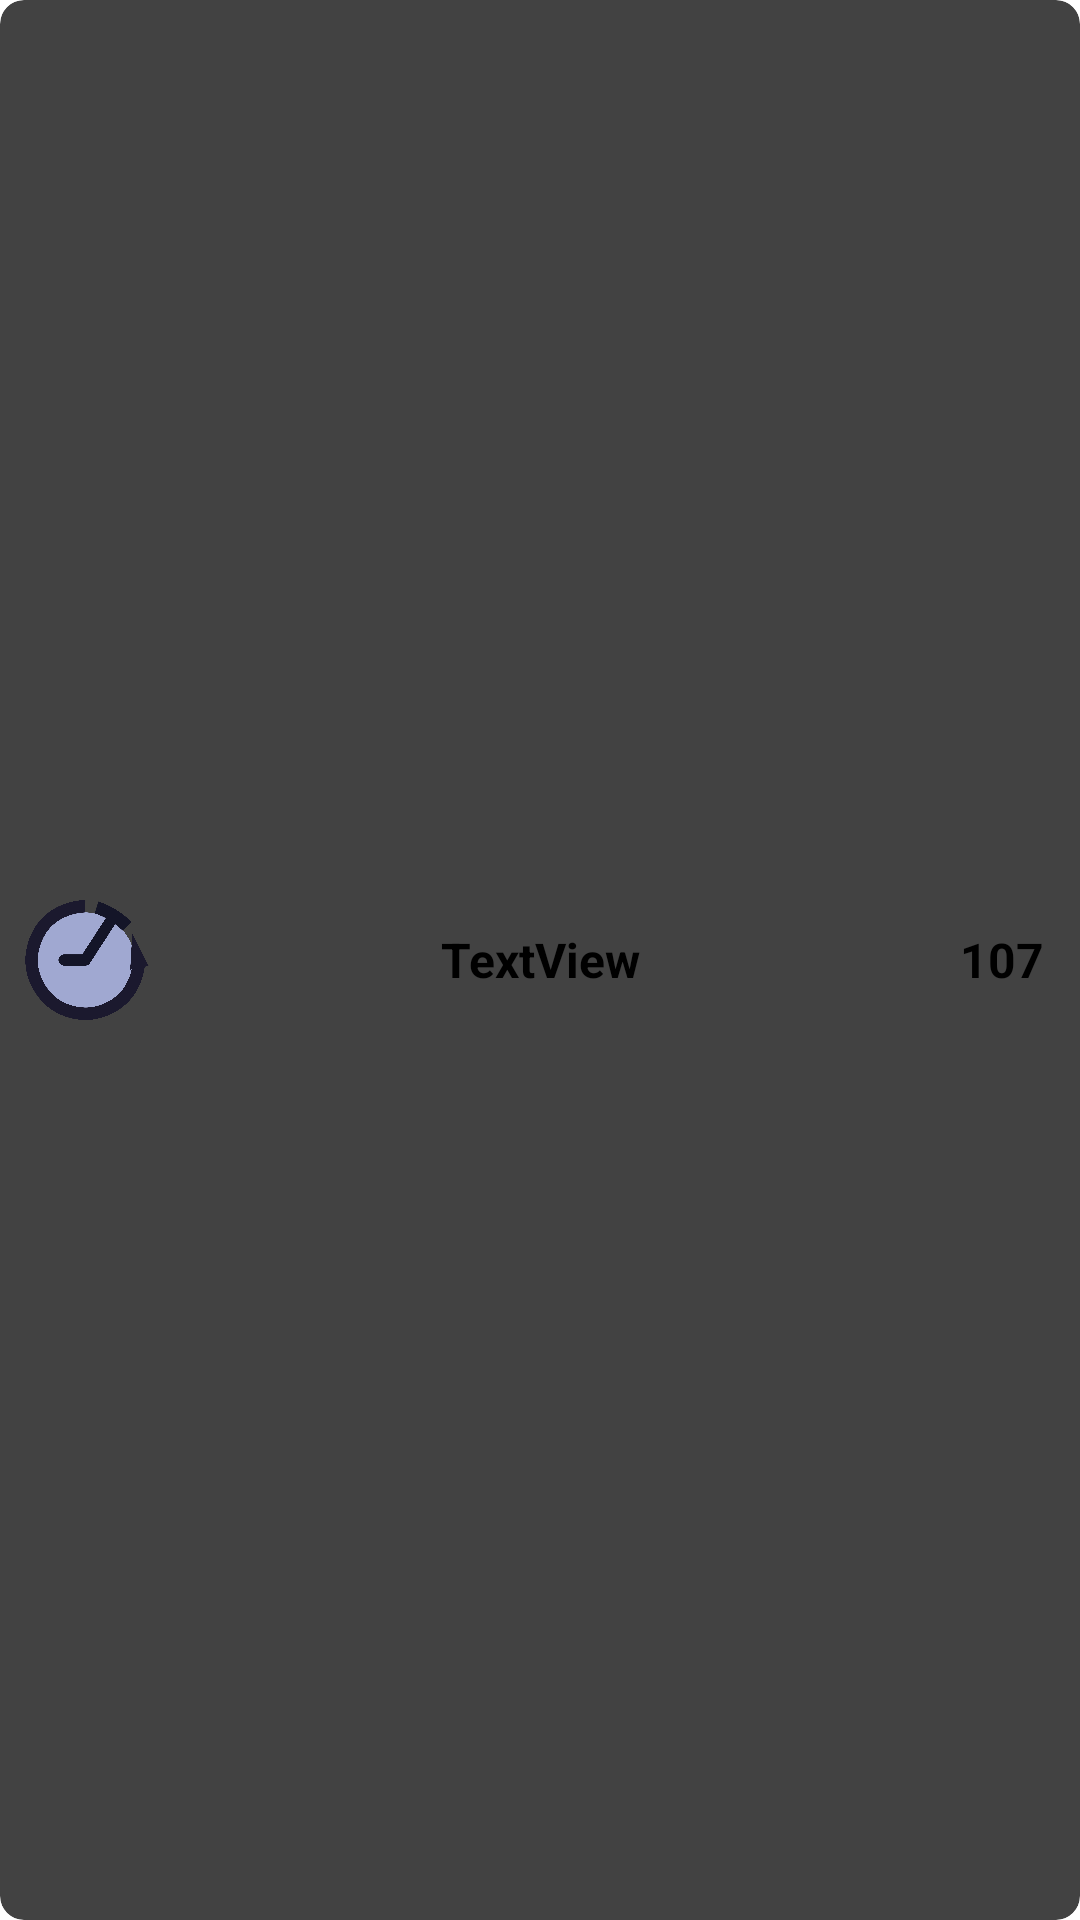

Produce the Android XML layout that renders to this screen, including the resource entries it uses.
<!-- AndroidManifest.xml: application theme Theme.GTIME -->
<!-- res/layout/app_item.xml -->
<?xml version="1.0" encoding="utf-8"?>
<androidx.cardview.widget.CardView xmlns:android="http://schemas.android.com/apk/res/android"
    xmlns:app="http://schemas.android.com/apk/res-auto"
    android:id="@+id/card"
    android:layout_width="match_parent"
    android:layout_height="wrap_content"
    android:layout_margin="8dp"
    android:clickable="true"
    android:focusable="true"
    android:foreground="?android:attr/selectableItemBackground"
    app:cardCornerRadius="8dp">

    <androidx.constraintlayout.widget.ConstraintLayout
        android:layout_width="match_parent"
        android:layout_height="match_parent">

        <com.google.android.material.imageview.ShapeableImageView
            android:id="@+id/image_view"
            android:layout_width="50dp"
            android:layout_height="40dp"
            android:layout_margin="4dp"
            app:layout_constraintBottom_toBottomOf="parent"
            app:layout_constraintStart_toStartOf="parent"
            app:layout_constraintTop_toTopOf="parent"
            app:srcCompat="@drawable/icon" />

        <com.google.android.material.textview.MaterialTextView
            android:id="@+id/name"
            style="@style/Text.Item"
            android:layout_width="wrap_content"
            android:layout_height="40dp"
            android:layout_margin="4dp"
            android:text="TextView"
            app:layout_constraintBottom_toBottomOf="parent"
            app:layout_constraintEnd_toEndOf="parent"
            app:layout_constraintStart_toStartOf="parent"
            app:layout_constraintTop_toTopOf="parent" />

        <com.google.android.material.textview.MaterialTextView
            android:id="@+id/scores"
            style="@style/Text.Item"
            android:layout_width="wrap_content"
            android:layout_height="40dp"
            android:layout_marginTop="4dp"
            android:layout_marginEnd="12dp"
            android:layout_marginBottom="4dp"
            android:text="107"
            app:layout_constraintBottom_toBottomOf="parent"
            app:layout_constraintEnd_toEndOf="parent"
            app:layout_constraintTop_toTopOf="parent" />

    </androidx.constraintlayout.widget.ConstraintLayout>
</androidx.cardview.widget.CardView>
<!-- resources referenced by this layout -->
<resources>
  <!-- drawable icon: png bitmap (drawable-v24, 60079 bytes) -->
  <style name="Text.Item" parent="TextAppearance.AppCompat">
          <item name="android:textSize">16sp</item>
          <item name="android:gravity">center</item>
          <item name="android:textStyle">bold</item>
  
      </style>
</resources>
